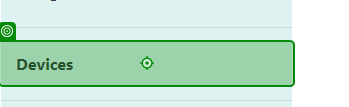
Task: Automated testing for the completioin of CMPG323 Project 4
Workflow: Device

Step 1: click on the link 'Devices' in window 'Home Page - Connected Office: Device Management' (chrome.exe)

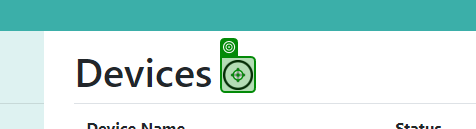
Step 2: click on the image in window 'Devices - Connected Office: Device Management' (chrome.exe)

Step 3: type "[Device("DeviceName").ToString]" into the text box in window 'Create Device - Connected Office: Device Management' (chrome.exe) (no picture)

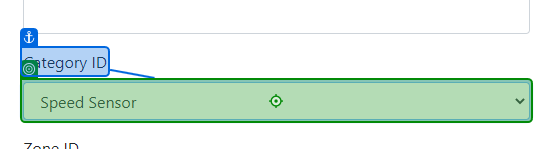
Step 4: type "[Device("CategoryName").ToString]" into the drop-down in window 'Create Device - Connected Office: Device Management' (chrome.exe)

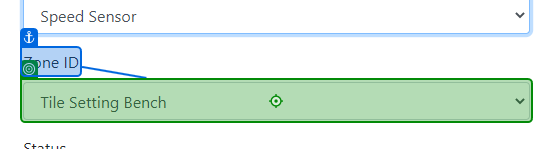
Step 5: type "[Device("ZoneName").ToString]" into the drop-down in window 'Create Device - Connected Office: Device Management' (chrome.exe)

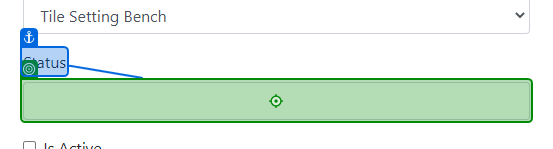
Step 6: type "[Device("Status").ToString]" into the text box in window 'Create Device - Connected Office: Device Management' (chrome.exe)

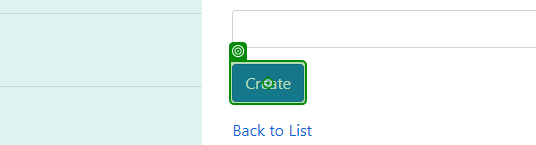
Step 7: click on the text box in window 'Create Category - Connected Office: Device Management' (chrome.exe)

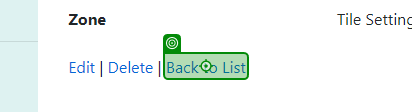
Step 8: click on the link 'Back to List' in window 'Device Details - Connected Office: Device Management' (chrome.exe)
